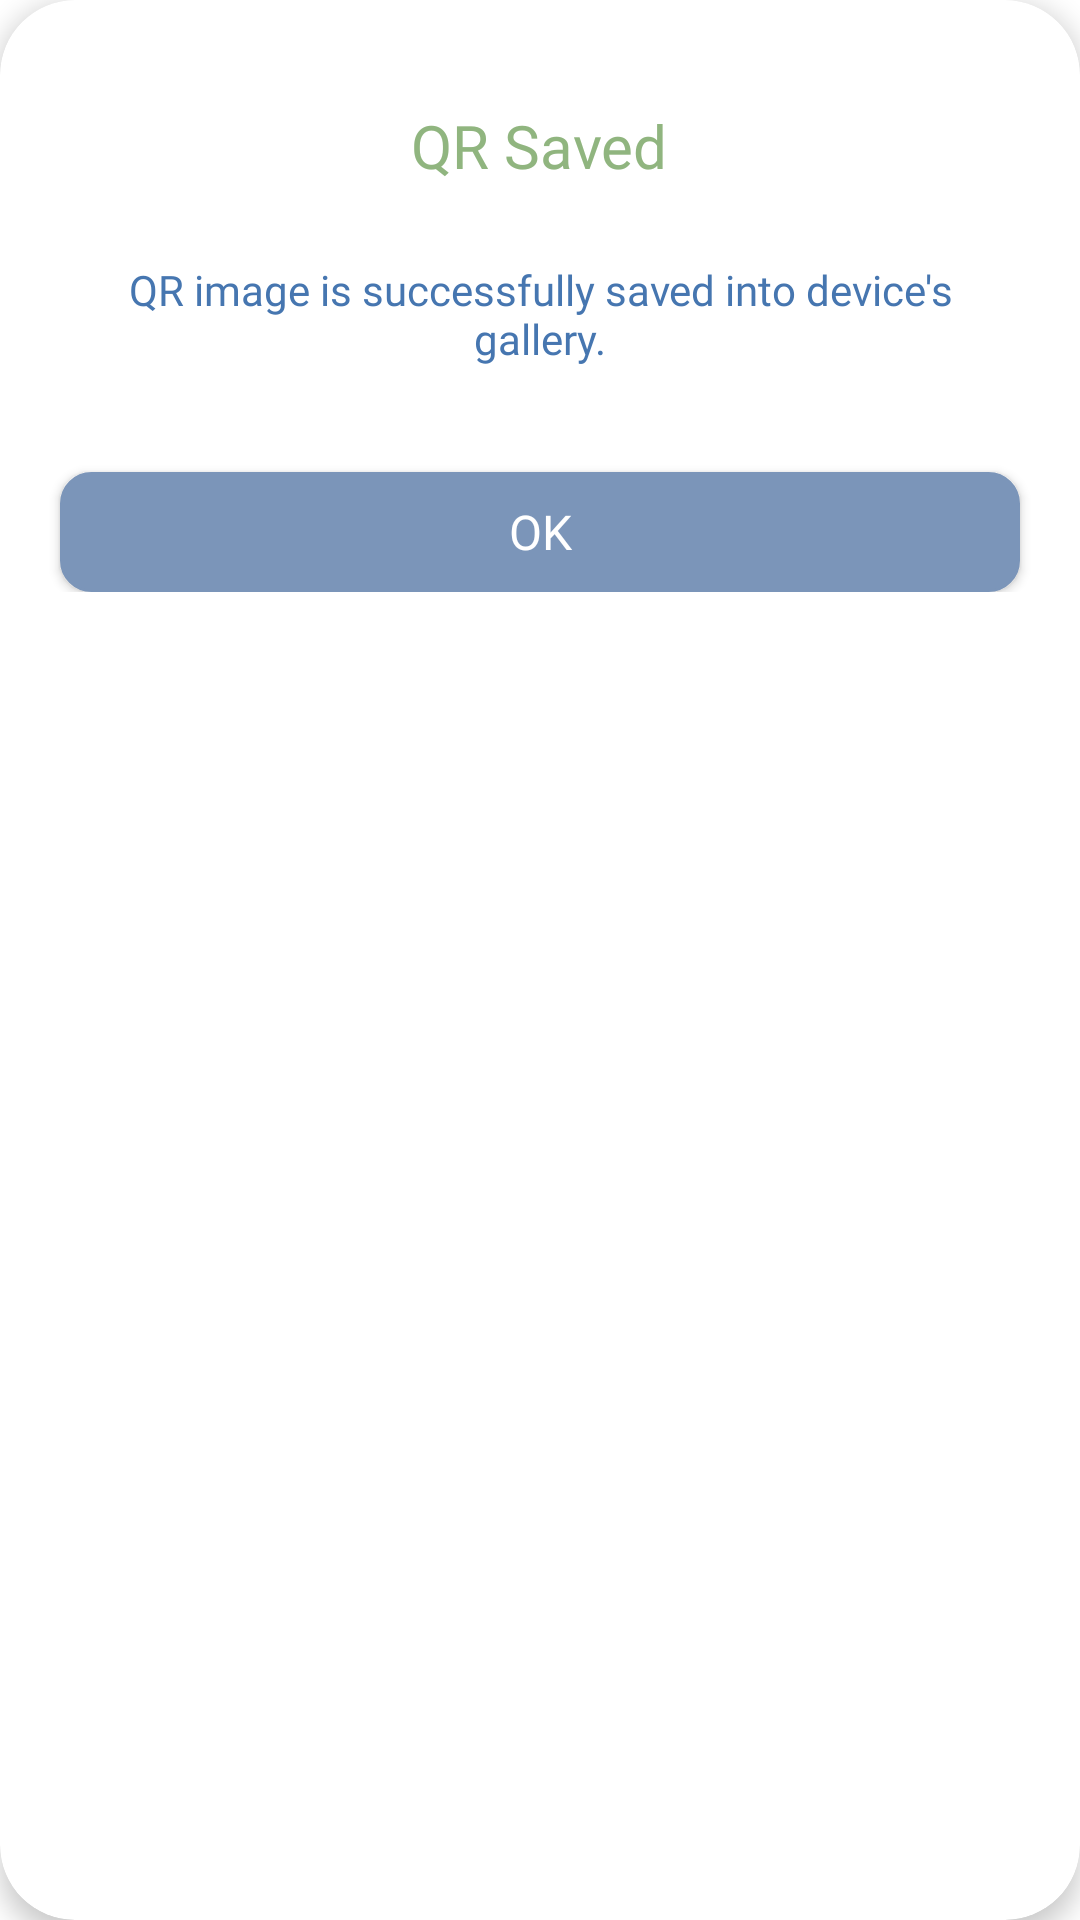

The Android layout XML behind this screen, and the referenced resources:
<!-- AndroidManifest.xml: application theme Theme.FaceIdentificationDemo -->
<!-- res/layout/layout_dialog_qr_fail.xml -->
<?xml version="1.0" encoding="utf-8"?>
<androidx.cardview.widget.CardView
    xmlns:android="http://schemas.android.com/apk/res/android"
    xmlns:app="http://schemas.android.com/apk/res-auto"
    xmlns:tools="http://schemas.android.com/tools"
    android:layout_width="match_parent"
    android:layout_height="wrap_content"
    android:layout_marginHorizontal="43dp"
    style="@style/CardView"
    android:foregroundGravity="center_horizontal"
    android:paddingHorizontal="40dp"
    android:layout_gravity="center_horizontal"
    android:backgroundTint="@color/colorWhite"
    app:cardCornerRadius="25dp"
    app:cardPreventCornerOverlap="true"
    app:cardElevation="5dp"
    app:cardBackgroundColor="@color/colorWhite"
    tools:ignore="MissingDefaultResource">
    <LinearLayout
        android:layout_width="match_parent"
        android:layout_height="wrap_content"
        android:orientation="vertical">
    <TextView
        android:id="@+id/tvTitle"
        android:layout_width="wrap_content"
        android:layout_height="wrap_content"
        android:layout_marginTop="35dp"
        android:layout_gravity="center_horizontal"
        android:textColor="#90B57F"
        android:fontFamily="@font/poppins_semi"
        android:layout_marginHorizontal="25dp"
        android:gravity="center"
        android:textSize="20sp"
        android:text="@string/success"/>

    <TextView
        android:id="@+id/tvMessage"
        android:layout_width="wrap_content"
        android:layout_height="wrap_content"
        android:layout_marginTop="15dp"
        android:paddingVertical="10dp"
        android:layout_gravity="center_horizontal"
        android:textColor="#4676B0"
        android:fontFamily="@font/poppins"
        android:layout_marginHorizontal="24dp"
        android:gravity="center"
        android:textSize="14sp"
        android:text="@string/qr_image_is_successfully_saved_into_gallery"/>

    <LinearLayout
        android:layout_width="match_parent"
        android:layout_height="75dp"
        android:layout_gravity="bottom"
        android:layout_marginBottom="16dp"
        android:gravity="center_horizontal"
        android:orientation="horizontal"
        android:padding="10dp">

        <androidx.appcompat.widget.AppCompatButton
            android:id="@+id/btnOk"
            android:layout_width="match_parent"
            android:layout_height="40dp"
            android:layout_marginTop="15dp"
            android:layout_marginBottom="25dp"
            android:layout_marginHorizontal="10dp"
            android:background="@drawable/btn_border"
            android:fontFamily="@font/poppins"
            android:text="@string/ok"
            android:textSize="16dp"
            android:textColor="@color/colorWhite" />

    </LinearLayout>

    </LinearLayout>

</androidx.cardview.widget.CardView>
<!-- resources referenced by this layout -->
<resources>
  <color name="colorWhite">#FFFFFF</color>
  <!-- drawable btn_border (drawable) -->
  <?xml version="1.0" encoding="utf-8"?>
  <shape xmlns:android="http://schemas.android.com/apk/res/android">
      <solid android:color="@color/colorTextOutline" />
  
      <stroke
          android:width="1dp"
          android:color="@color/colorTextOutline"/>
  
      <corners android:radius="10dp"/>
  </shape>
  <string name="ok">Ok</string>
  <string name="qr_image_is_successfully_saved_into_gallery">QR image is successfully saved into device\'s gallery.</string>
  <string name="success">QR Saved</string>
  <style name="Theme.FaceIdentificationDemo" parent="Theme.MaterialComponents.Light.NoActionBar">
          
          <item name="colorPrimary">#fff</item>
          <item name="colorAccent">#4676B0</item>
         <item name="colorPrimaryDark">#000</item>
          <item name="android:windowNoTitle">true</item>
          <item name="android:statusBarColor">#000</item>
          <item name="android:windowIsTranslucent">true</item>
          <item name="android:windowContentOverlay">@null</item>
      </style>
  <color name="colorTextOutline">#7B95B9</color>
</resources>
